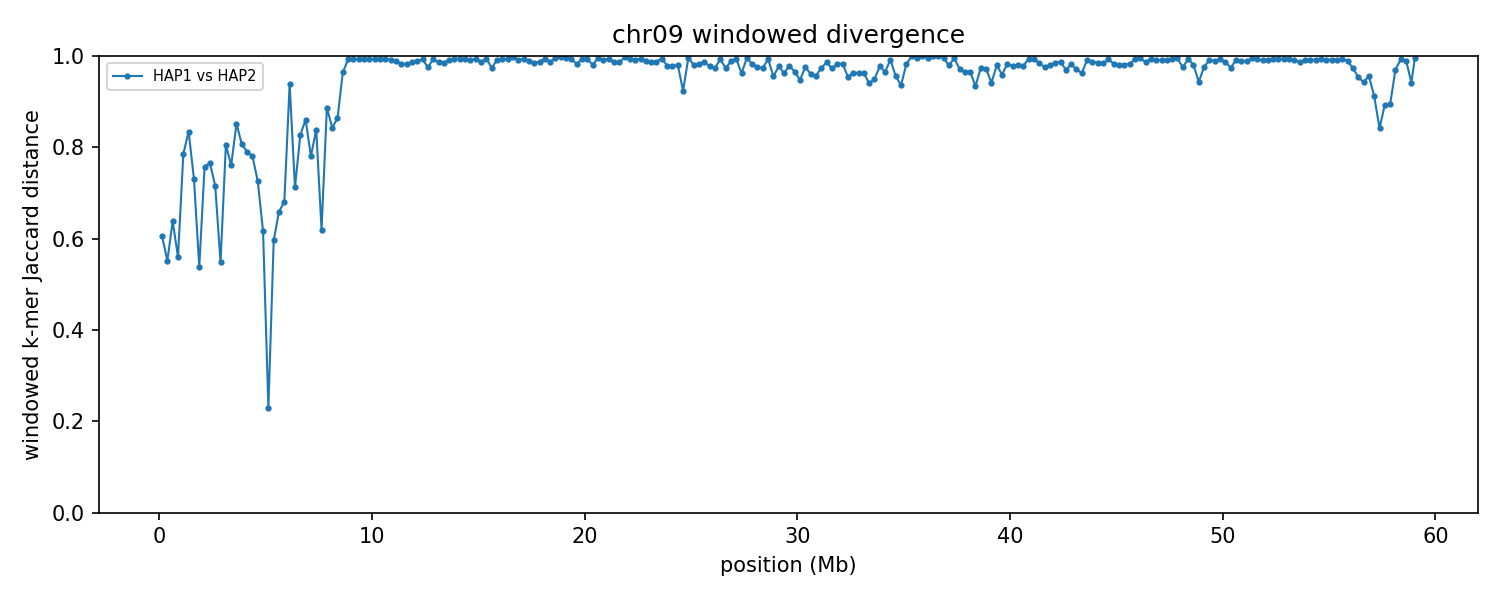

The data file committed next to this chart (first rows):
group	win_start	win_end	unit_a	unit_b	hap_a	hap_b	chrom_a	chrom_b	kmers_a	kmers_b	shared	union	jaccard_distance
chr09	1	250000	HAP1_chr09	HAP2_chr09	HAP1	HAP2	9	9	221939	207705	121650	307994	0.605
chr09	250001	500000	HAP1_chr09	HAP2_chr09	HAP1	HAP2	9	9	241097	234100	147082	328115	0.5517
chr09	500001	750000	HAP1_chr09	HAP2_chr09	HAP1	HAP2	9	9	240448	241920	128158	354210	0.6382
chr09	750001	1000000	HAP1_chr09	HAP2_chr09	HAP1	HAP2	9	9	235940	237142	144642	328440	0.5596
chr09	1000001	1250000	HAP1_chr09	HAP2_chr09	HAP1	HAP2	9	9	230861	235907	82553	384215	0.7851
chr09	1250001	1500000	HAP1_chr09	HAP2_chr09	HAP1	HAP2	9	9	239842	228572	66493	401921	0.8346
chr09	1500001	1750000	HAP1_chr09	HAP2_chr09	HAP1	HAP2	9	9	238434	233999	100265	372168	0.7306
chr09	1750001	2000000	HAP1_chr09	HAP2_chr09	HAP1	HAP2	9	9	231897	235697	147777	319817	0.5379
chr09	2000001	2250000	HAP1_chr09	HAP2_chr09	HAP1	HAP2	9	9	222473	236941	89682	369732	0.7574
chr09	2250001	2500000	HAP1_chr09	HAP2_chr09	HAP1	HAP2	9	9	229381	224137	85973	367545	0.7661
chr09	2500001	2750000	HAP1_chr09	HAP2_chr09	HAP1	HAP2	9	9	191538	227988	92948	326578	0.7154
chr09	2750001	3000000	HAP1_chr09	HAP2_chr09	HAP1	HAP2	9	9	232283	218959	140407	310835	0.5483
chr09	3000001	3250000	HAP1_chr09	HAP2_chr09	HAP1	HAP2	9	9	220780	236053	74540	382293	0.805
chr09	3250001	3500000	HAP1_chr09	HAP2_chr09	HAP1	HAP2	9	9	234396	238982	91384	381994	0.7608
chr09	3500001	3750000	HAP1_chr09	HAP2_chr09	HAP1	HAP2	9	9	222452	234414	58996	397870	0.8517
chr09	3750001	4000000	HAP1_chr09	HAP2_chr09	HAP1	HAP2	9	9	229229	241419	76194	394454	0.8068
chr09	4000001	4250000	HAP1_chr09	HAP2_chr09	HAP1	HAP2	9	9	244610	241740	84204	402146	0.7906
chr09	4250001	4500000	HAP1_chr09	HAP2_chr09	HAP1	HAP2	9	9	240932	241302	86734	395500	0.7807
chr09	4500001	4750000	HAP1_chr09	HAP2_chr09	HAP1	HAP2	9	9	243795	234288	102798	375285	0.7261
chr09	4750001	5000000	HAP1_chr09	HAP2_chr09	HAP1	HAP2	9	9	242574	209796	125559	326811	0.6158
chr09	5000001	5250000	HAP1_chr09	HAP2_chr09	HAP1	HAP2	9	9	238116	234582	205785	266913	0.229
chr09	5250001	5500000	HAP1_chr09	HAP2_chr09	HAP1	HAP2	9	9	236423	212233	129061	319595	0.5962
chr09	5500001	5750000	HAP1_chr09	HAP2_chr09	HAP1	HAP2	9	9	237550	216103	115287	338366	0.6593
chr09	5750001	6000000	HAP1_chr09	HAP2_chr09	HAP1	HAP2	9	9	210426	229907	106568	333765	0.6807
chr09	6000001	6250000	HAP1_chr09	HAP2_chr09	HAP1	HAP2	9	9	153323	228336	21937	359722	0.939
chr09	6250001	6500000	HAP1_chr09	HAP2_chr09	HAP1	HAP2	9	9	239681	235574	106212	369043	0.7122
chr09	6500001	6750000	HAP1_chr09	HAP2_chr09	HAP1	HAP2	9	9	225858	222754	66274	382338	0.8267
chr09	6750001	7000000	HAP1_chr09	HAP2_chr09	HAP1	HAP2	9	9	232939	233342	56985	409296	0.8608
chr09	7000001	7250000	HAP1_chr09	HAP2_chr09	HAP1	HAP2	9	9	240579	242712	86975	396316	0.7805
chr09	7250001	7500000	HAP1_chr09	HAP2_chr09	HAP1	HAP2	9	9	243324	233562	66152	410734	0.8389
chr09	7500001	7750000	HAP1_chr09	HAP2_chr09	HAP1	HAP2	9	9	232287	239584	130027	341844	0.6196
chr09	7750001	8000000	HAP1_chr09	HAP2_chr09	HAP1	HAP2	9	9	232438	234204	47416	419226	0.8869
chr09	8000001	8250000	HAP1_chr09	HAP2_chr09	HAP1	HAP2	9	9	238036	235473	64160	409349	0.8433
chr09	8250001	8500000	HAP1_chr09	HAP2_chr09	HAP1	HAP2	9	9	181854	232819	49855	364818	0.8633
chr09	8500001	8750000	HAP1_chr09	HAP2_chr09	HAP1	HAP2	9	9	242276	235790	16645	461421	0.9639
chr09	8750001	9000000	HAP1_chr09	HAP2_chr09	HAP1	HAP2	9	9	213032	232064	3231	441865	0.9927
chr09	9000001	9250000	HAP1_chr09	HAP2_chr09	HAP1	HAP2	9	9	224895	237929	3210	459614	0.993
chr09	9250001	9500000	HAP1_chr09	HAP2_chr09	HAP1	HAP2	9	9	217854	234739	2904	449689	0.9935
chr09	9500001	9750000	HAP1_chr09	HAP2_chr09	HAP1	HAP2	9	9	225760	240462	3315	462907	0.9928
chr09	9750001	10000000	HAP1_chr09	HAP2_chr09	HAP1	HAP2	9	9	192638	240023	2837	429824	0.9934
chr09	10000001	10250000	HAP1_chr09	HAP2_chr09	HAP1	HAP2	9	9	230957	237899	3039	465817	0.9935
chr09	10250001	10500000	HAP1_chr09	HAP2_chr09	HAP1	HAP2	9	9	238825	234313	3348	469790	0.9929
chr09	10500001	10750000	HAP1_chr09	HAP2_chr09	HAP1	HAP2	9	9	238782	230426	2558	466650	0.9945
chr09	10750001	11000000	HAP1_chr09	HAP2_chr09	HAP1	HAP2	9	9	240250	232562	3812	469000	0.9919
chr09	11000001	11250000	HAP1_chr09	HAP2_chr09	HAP1	HAP2	9	9	235688	224752	5302	455138	0.9884
chr09	11250001	11500000	HAP1_chr09	HAP2_chr09	HAP1	HAP2	9	9	231808	233932	7608	458132	0.9834
chr09	11500001	11750000	HAP1_chr09	HAP2_chr09	HAP1	HAP2	9	9	213203	207084	7156	413131	0.9827
chr09	11750001	12000000	HAP1_chr09	HAP2_chr09	HAP1	HAP2	9	9	235346	169437	5430	399353	0.9864
chr09	12000001	12250000	HAP1_chr09	HAP2_chr09	HAP1	HAP2	9	9	232808	221186	4807	449187	0.9893
chr09	12250001	12500000	HAP1_chr09	HAP2_chr09	HAP1	HAP2	9	9	210442	217481	3060	424863	0.9928
chr09	12500001	12750000	HAP1_chr09	HAP2_chr09	HAP1	HAP2	9	9	184546	232333	10114	406765	0.9751
chr09	12750001	13000000	HAP1_chr09	HAP2_chr09	HAP1	HAP2	9	9	232135	242889	3273	471751	0.9931
chr09	13000001	13250000	HAP1_chr09	HAP2_chr09	HAP1	HAP2	9	9	197275	235582	6001	426856	0.9859
chr09	13250001	13500000	HAP1_chr09	HAP2_chr09	HAP1	HAP2	9	9	230386	217382	6418	441350	0.9855
chr09	13500001	13750000	HAP1_chr09	HAP2_chr09	HAP1	HAP2	9	9	197940	236917	3567	431290	0.9917
chr09	13750001	14000000	HAP1_chr09	HAP2_chr09	HAP1	HAP2	9	9	236472	241191	2786	474877	0.9941
chr09	14000001	14250000	HAP1_chr09	HAP2_chr09	HAP1	HAP2	9	9	241053	230833	2831	469055	0.994
chr09	14250001	14500000	HAP1_chr09	HAP2_chr09	HAP1	HAP2	9	9	231752	212751	3129	441374	0.9929
chr09	14500001	14750000	HAP1_chr09	HAP2_chr09	HAP1	HAP2	9	9	232931	229417	4068	458280	0.9911
chr09	14750001	15000000	HAP1_chr09	HAP2_chr09	HAP1	HAP2	9	9	241096	240654	2921	478829	0.9939
... 177 more rows
